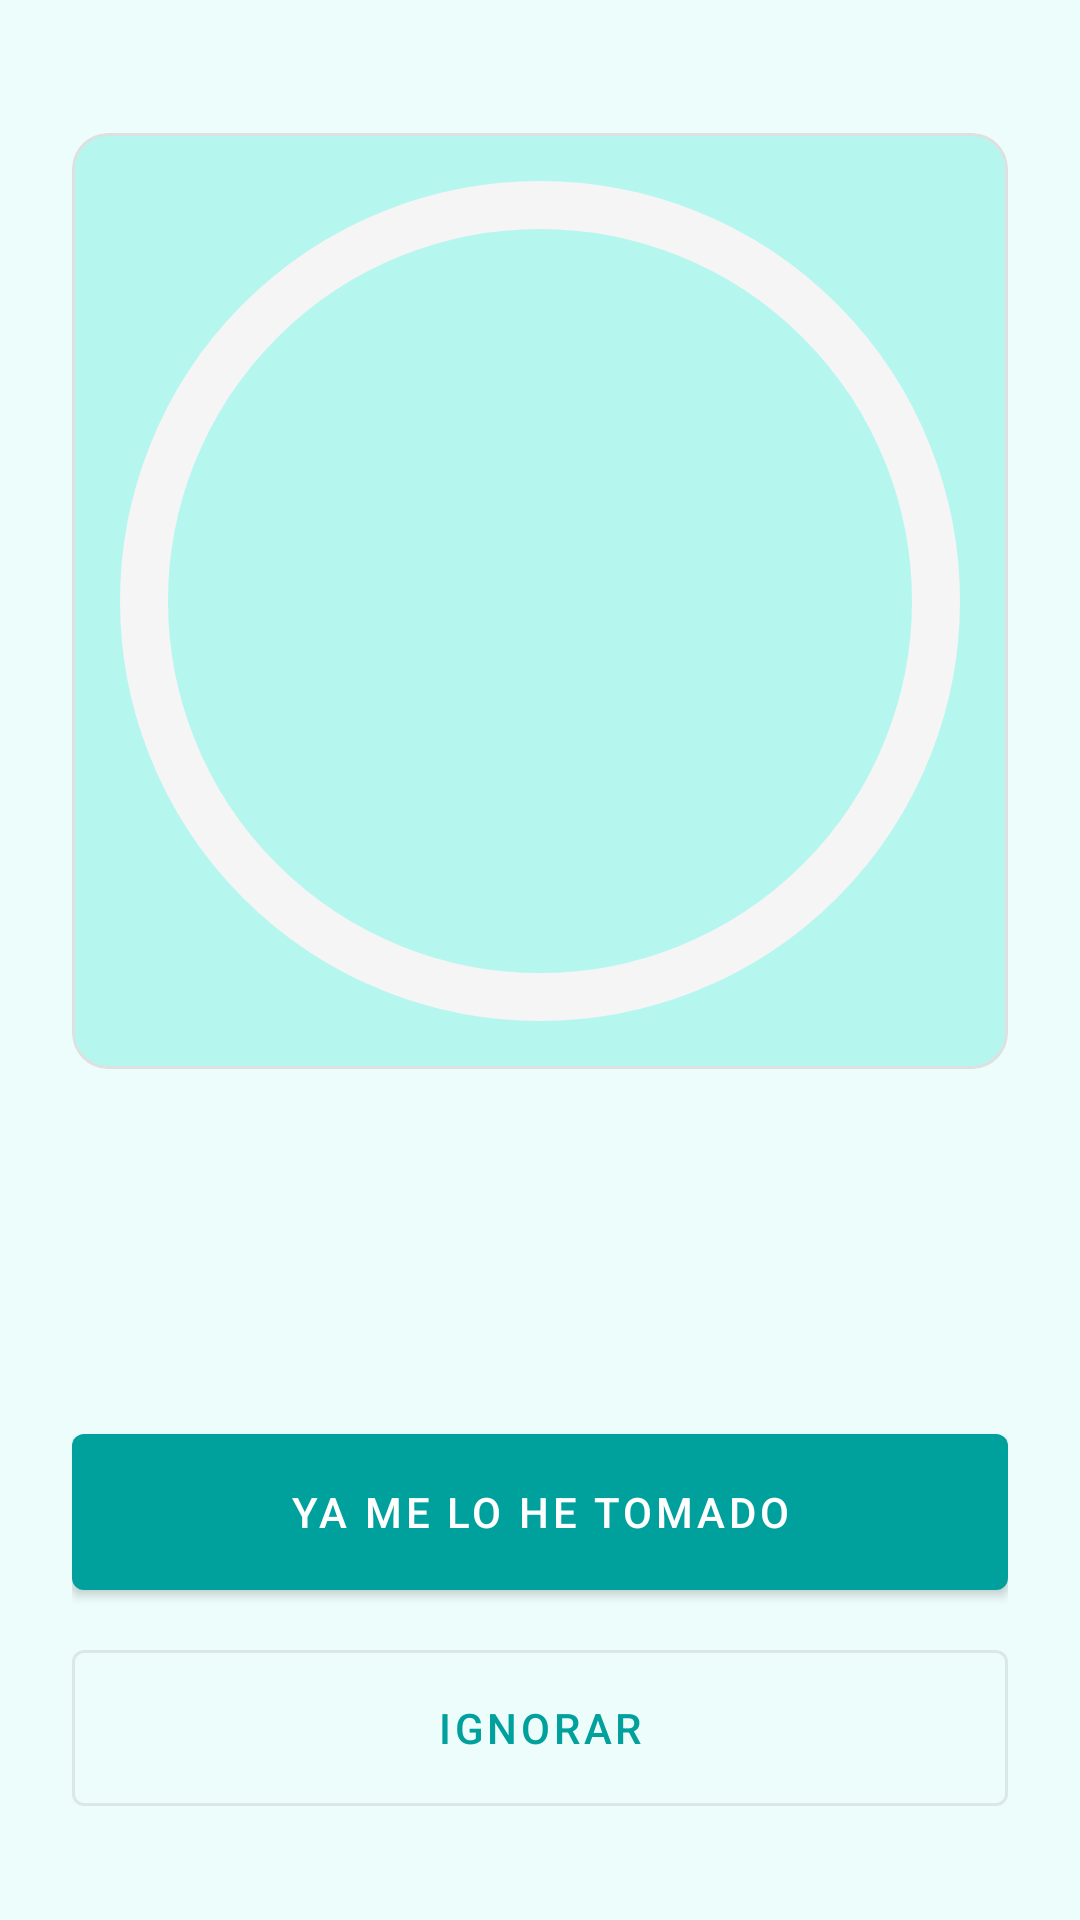

Android layout source for this screen:
<!-- AndroidManifest.xml: application theme Theme.CuidaMedPill -->
<!-- res/layout/activity_antiprocrastinador.xml -->
<?xml version="1.0" encoding="utf-8"?>
<androidx.constraintlayout.widget.ConstraintLayout
    xmlns:android="http://schemas.android.com/apk/res/android"
    xmlns:app="http://schemas.android.com/apk/res-auto"
    android:layout_width="match_parent"
    android:layout_height="match_parent"
    android:padding="@dimen/padding_general"
    android:background="?android:attr/windowBackground">

    <com.google.android.material.card.MaterialCardView
        android:id="@+id/cardTimer"
        android:layout_width="0dp"
        android:layout_height="0dp"
        app:cardCornerRadius="@dimen/card_cornerradious"
        app:cardElevation="0dp"
        app:strokeWidth="1dp"
        app:strokeColor="#E0E0E0"
        app:layout_constraintDimensionRatio="1:1"
        app:layout_constraintTop_toTopOf="parent"
        app:layout_constraintBottom_toTopOf="@id/btnConfirmar"
        app:layout_constraintStart_toStartOf="parent"
        app:layout_constraintEnd_toEndOf="parent"
        app:layout_constraintVertical_bias="0.15">
        <androidx.constraintlayout.widget.ConstraintLayout
        android:layout_width="match_parent"
        android:layout_height="match_parent">

        <com.google.android.material.progressindicator.CircularProgressIndicator
            android:id="@+id/circularTimer"
            android:layout_width="wrap_content"
            android:layout_height="wrap_content"
            app:indicatorSize="280dp"
            app:trackThickness="@dimen/padding_general_light"
            app:indicatorColor="@color/md_primary"
            app:trackColor="#F5F5F5"
            app:trackCornerRadius="@dimen/card_cornerradious"
            app:layout_constraintTop_toTopOf="parent"
            app:layout_constraintBottom_toBottomOf="parent"
            app:layout_constraintStart_toStartOf="parent"
            app:layout_constraintEnd_toEndOf="parent"
            android:max="180"/>

        <LinearLayout
            android:layout_width="wrap_content"
            android:layout_height="wrap_content"
            android:orientation="vertical"
            android:gravity="center"
            app:layout_constraintTop_toTopOf="@id/circularTimer"
            app:layout_constraintBottom_toBottomOf="@id/circularTimer"
            app:layout_constraintStart_toStartOf="@id/circularTimer"
            app:layout_constraintEnd_toEndOf="@id/circularTimer">

            <com.google.android.material.imageview.ShapeableImageView
                android:id="@+id/imgMedicamentoAntiproc"
                android:layout_width="@dimen/size_image_mini_width"
                android:layout_height="@dimen/size_image_mini_height"/>

            <TextView
                android:id="@+id/txtTimer"
                android:layout_width="wrap_content"
                android:layout_height="wrap_content"
                android:textStyle="bold"
                app:titleTextAppearance="@style/TextAppearance.MaterialComponents.Headline5"
                android:textColor="@color/md_primary"
                android:includeFontPadding="false"/>
        </LinearLayout>
    </androidx.constraintlayout.widget.ConstraintLayout>
    </com.google.android.material.card.MaterialCardView>

    <LinearLayout
        android:id="@+id/layoutAntiproc"
        android:layout_width="wrap_content"
        android:layout_height="wrap_content"
        android:orientation="vertical"
        android:gravity="center"
        android:layout_marginTop="@dimen/margin_top_element"
        app:layout_constraintTop_toBottomOf="@id/cardTimer"
        app:layout_constraintBottom_toTopOf="@id/btnConfirmar"
        app:layout_constraintStart_toStartOf="parent"
        app:layout_constraintEnd_toEndOf="parent"
        app:layout_constraintVertical_bias="0.0">

        <TextView
        android:id="@+id/txtNombreMedAntiproc"
        android:layout_width="wrap_content"
        android:layout_height="wrap_content"
        android:textStyle="bold"
        android:textAppearance="@style/TextAppearance.MaterialComponents.Headline4"
        android:textColor="?android:attr/textColorPrimary"/>

    </LinearLayout>

    <com.google.android.material.button.MaterialButton
        android:id="@+id/btnConfirmar"
        android:layout_width="0dp"
        android:layout_height="@dimen/button_size_alarm"
        android:text="@string/ya_tomado_formal"
        app:layout_constraintBottom_toTopOf="@id/btnIgnorar"
        app:layout_constraintStart_toStartOf="parent"
        app:layout_constraintEnd_toEndOf="parent"
        app:titleTextAppearance="@style/TextAppearance.MaterialComponents.Headline6"
        android:layout_marginBottom="@dimen/margin_bottom_element"
        style="@style/Widget.MaterialComponents.Button"/>

    <com.google.android.material.button.MaterialButton
        android:id="@+id/btnIgnorar"
        android:layout_width="0dp"
        android:layout_height="@dimen/button_size_alarm"
        android:text="@string/ignorar"
        style="@style/Widget.MaterialComponents.Button.OutlinedButton"
        app:layout_constraintBottom_toBottomOf="parent"
        app:layout_constraintStart_toStartOf="parent"
        app:layout_constraintEnd_toEndOf="parent"
        app:titleTextAppearance="@style/TextAppearance.MaterialComponents.Headline6"
        android:layout_marginBottom="@dimen/margin_bottom_element"/>

</androidx.constraintlayout.widget.ConstraintLayout>
<!-- resources referenced by this layout -->
<resources>
  <color name="md_primary">#00A09D</color>
  <dimen name="button_size_alarm">64dp</dimen>
  <dimen name="card_cornerradious">12dp</dimen>
  <dimen name="margin_bottom_element">8dp</dimen>
  <dimen name="margin_top_element">8dp</dimen>
  <dimen name="padding_general">24dp</dimen>
  <dimen name="padding_general_light">16dp</dimen>
  <dimen name="size_image_mini_height">70dp</dimen>
  <dimen name="size_image_mini_width">70dp</dimen>
  <string name="ignorar">Ignorar</string>
  <string name="ya_tomado_formal">Ya me lo he tomado</string>
  <style name="Theme.CuidaMedPill" parent="Base.Theme.CuidaMedPill" />
  <style name="Base.Theme.CuidaMedPill" parent="Theme.Material3.DayNight.NoActionBar">
          
          <item name="colorPrimary">@color/md_primary</item>
          <item name="colorPrimaryDark">@color/md_primary_dark</item>
          <item name="colorSecondary">@color/md_third</item>
  
          <item name="android:colorBackground">@color/md_background</item>
          <item name="colorSurface">@color/md_surface</item>
  
          <item name="colorOnPrimary">@color/md_on_primary</item>
          <item name="colorOnBackground">@color/md_on_background</item>
          <item name="colorOnSurface">@color/md_on_surface</item>
  
          <item name="titleColor">@color/md_primary_dark</item>
          <item name="titleSoftColor">@color/md_on_background</item>
          <item name="titleNavColor">@color/md_primary_dark</item>
  
          <item name="colorError">@color/md_error</item>
  
      </style>
  <color name="md_primary_dark">#005052</color>
  <color name="md_third">#03C8C5</color>
  <color name="md_background">#EDFDFB</color>
  <color name="md_surface">#B5F6EF</color>
  <color name="md_on_primary">#FFFFFF</color>
  <color name="md_on_background">#56615F</color>
  <color name="md_on_surface">#515152</color>
  <color name="md_error">#B00020</color>
</resources>
